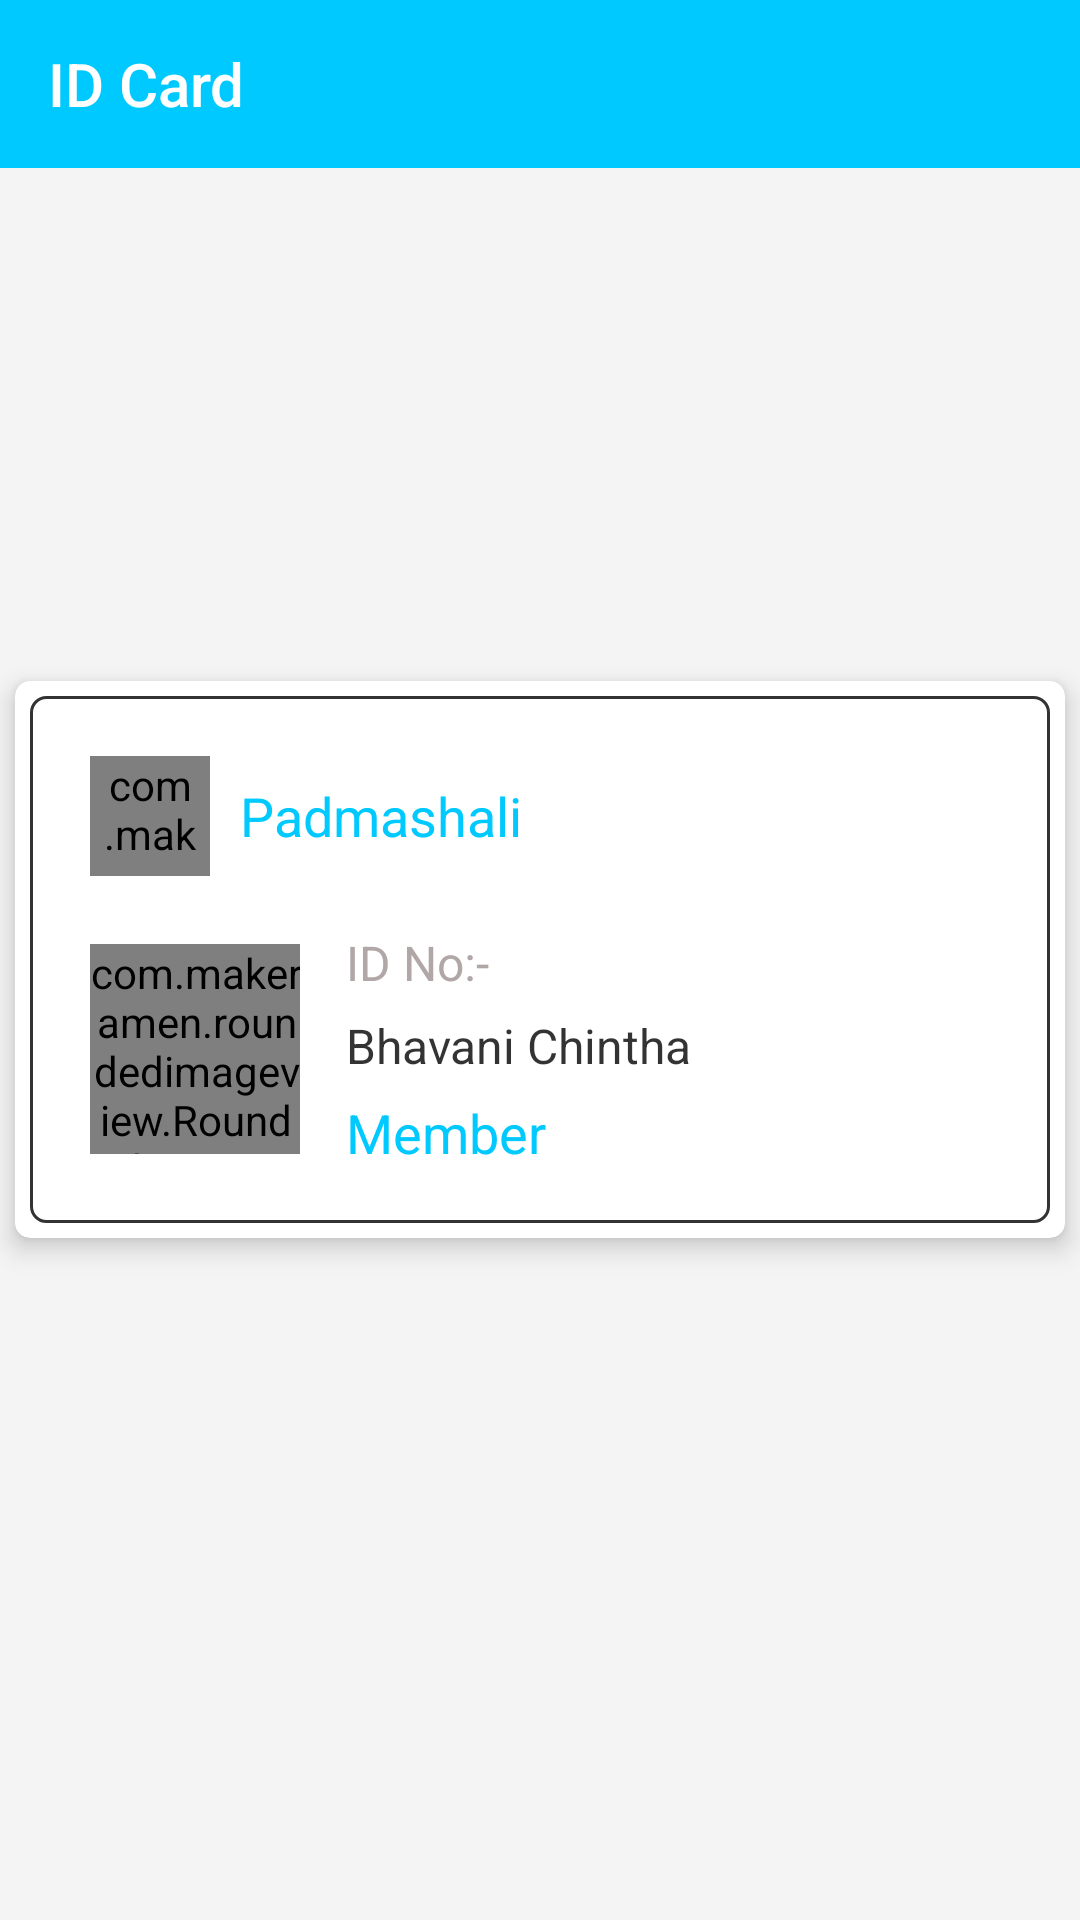

Android layout source for this screen:
<!-- AndroidManifest.xml: application theme AppTheme -->
<!-- res/layout/activity_idactivity.xml -->
<?xml version="1.0" encoding="utf-8"?>
<RelativeLayout
    xmlns:android="http://schemas.android.com/apk/res/android"
    xmlns:app="http://schemas.android.com/apk/res-auto"
    xmlns:tools="http://schemas.android.com/tools"
    android:layout_width="match_parent"
    android:layout_height="match_parent"
    tools:context=".IDActivity"
    android:background="@color/bg">

    <androidx.appcompat.widget.Toolbar
        android:id="@+id/toolbar_id_card"
        android:layout_width="match_parent"
        android:layout_height="?attr/actionBarSize"
        android:background="@color/colorPrimary"
        android:theme="@style/AppTheme.AppBarOverlay"
        app:title="@string/id_card"
        app:popupTheme="@style/ThemeOverlay.AppCompat.Light"/>

    <androidx.cardview.widget.CardView
        android:id="@+id/id_layout"
        android:layout_width="match_parent"
        android:layout_height="wrap_content"
        android:layout_marginStart="5dp"
        android:layout_marginTop="5dp"
        android:layout_marginEnd="5dp"
        android:layout_marginBottom="5dp"
        app:cardBackgroundColor="@color/white"
        app:cardCornerRadius="5dp"
        app:cardElevation="5dp"
        android:layout_centerInParent="true">

        <LinearLayout
            android:layout_width="match_parent"
            android:layout_height="wrap_content"
            android:layout_margin="5dp"
            android:background="@drawable/custom_border"
            android:orientation="vertical">

            <LinearLayout
                android:layout_width="match_parent"
                android:layout_height="wrap_content"
                android:layout_gravity="center"
                android:layout_margin="5dp"
                android:orientation="horizontal">

                <com.makeramen.roundedimageview.RoundedImageView
                    android:layout_width="40dp"
                    android:layout_height="40dp"
                    android:layout_gravity="center"
                    android:layout_margin="5dp"
                    android:background="@drawable/logo" />

                <TextView
                    android:layout_width="match_parent"
                    android:layout_height="wrap_content"
                    android:layout_gravity="center"
                    android:layout_margin="5dp"
                    android:text="@string/app_name"
                    android:textColor="@color/text_primary"
                    android:textSize="18sp" />

            </LinearLayout>

            <LinearLayout
                android:layout_width="match_parent"
                android:layout_height="wrap_content"
                android:orientation="horizontal"
                android:layout_margin="5dp">

                <com.makeramen.roundedimageview.RoundedImageView
                    android:id="@+id/iv_id"
                    android:layout_width="70dp"
                    android:layout_height="70dp"
                    android:layout_gravity="center"
                    android:layout_margin="5dp"
                    android:scaleType="centerCrop"
                    android:src="@drawable/placeholder_prof"
                    app:riv_border_color="#DFDFDF"
                    app:riv_corner_radius="50dp" />

                <LinearLayout
                    android:layout_width="match_parent"
                    android:layout_height="wrap_content"
                    android:layout_gravity="center"
                    android:orientation="vertical">

                    <TextView
                        android:id="@+id/id_number"
                        android:layout_width="match_parent"
                        android:layout_height="wrap_content"
                        android:layout_gravity="center"
                        android:layout_marginLeft="5dp"
                        android:text="ID No:-"
                        android:textColor="@color/grey"
                        android:textSize="16sp"
                        android:textStyle="normal"
                        android:padding="3dp"/>

                    <TextView
                        android:id="@+id/id_name"
                        android:layout_width="match_parent"
                        android:layout_height="wrap_content"
                        android:layout_gravity="center"
                        android:layout_marginLeft="5dp"
                        android:text="Bhavani Chintha"
                        android:textColor="@color/blackcc"
                        android:textSize="16sp"
                        android:textStyle="normal"
                        android:padding="3dp"/>

                    <TextView
                        android:id="@+id/id_member"
                        android:layout_width="match_parent"
                        android:layout_height="wrap_content"
                        android:layout_gravity="center"
                        android:layout_marginLeft="5dp"
                        android:text="Member"
                        android:textColor="@color/primary"
                        android:textSize="18sp"
                        android:textStyle="normal"
                        android:padding="3dp"/>


                </LinearLayout>

            </LinearLayout>

        </LinearLayout>

    </androidx.cardview.widget.CardView>


</RelativeLayout>
<!-- resources referenced by this layout -->
<resources>
  <color name="bg">#F4F4F4</color>
  <color name="blackcc">#cc000000</color>
  <color name="colorPrimary">#00c9ff</color>
  <color name="grey">#B1A7A7</color>
  <color name="primary">#00c9ff</color>
  <color name="text_primary">#00c9ff</color>
  <color name="white">#ffffff</color>
  <!-- drawable custom_border (drawable) -->
  <?xml version="1.0" encoding="utf-8"?>
  <shape xmlns:android="http://schemas.android.com/apk/res/android"
      android:shape="rectangle">
  
      <corners android:radius="5dp"/>
      <padding android:left="10dp" android:right="10dp" android:top="10dp" android:bottom="10dp"/>
      <stroke android:width="1dp" android:color="@color/blackcc"/>
  
  
  </shape>
  <string name="app_name">Padmashali</string>
  <string name="id_card">ID Card</string>
  <style name="AppTheme.AppBarOverlay" parent="ThemeOverlay.AppCompat.Dark.ActionBar" />
  <style name="AppTheme" parent="Theme.MaterialComponents.DayNight.NoActionBar.Bridge">
          
          <item name="colorPrimary">@color/colorPrimary</item>
          <item name="colorPrimaryDark">@color/colorPrimaryDark</item>
          <item name="colorAccent">@color/colorAccent</item>
      </style>
  <color name="colorPrimaryDark">#00c9ff</color>
  <color name="colorAccent">#EB2467</color>
</resources>
